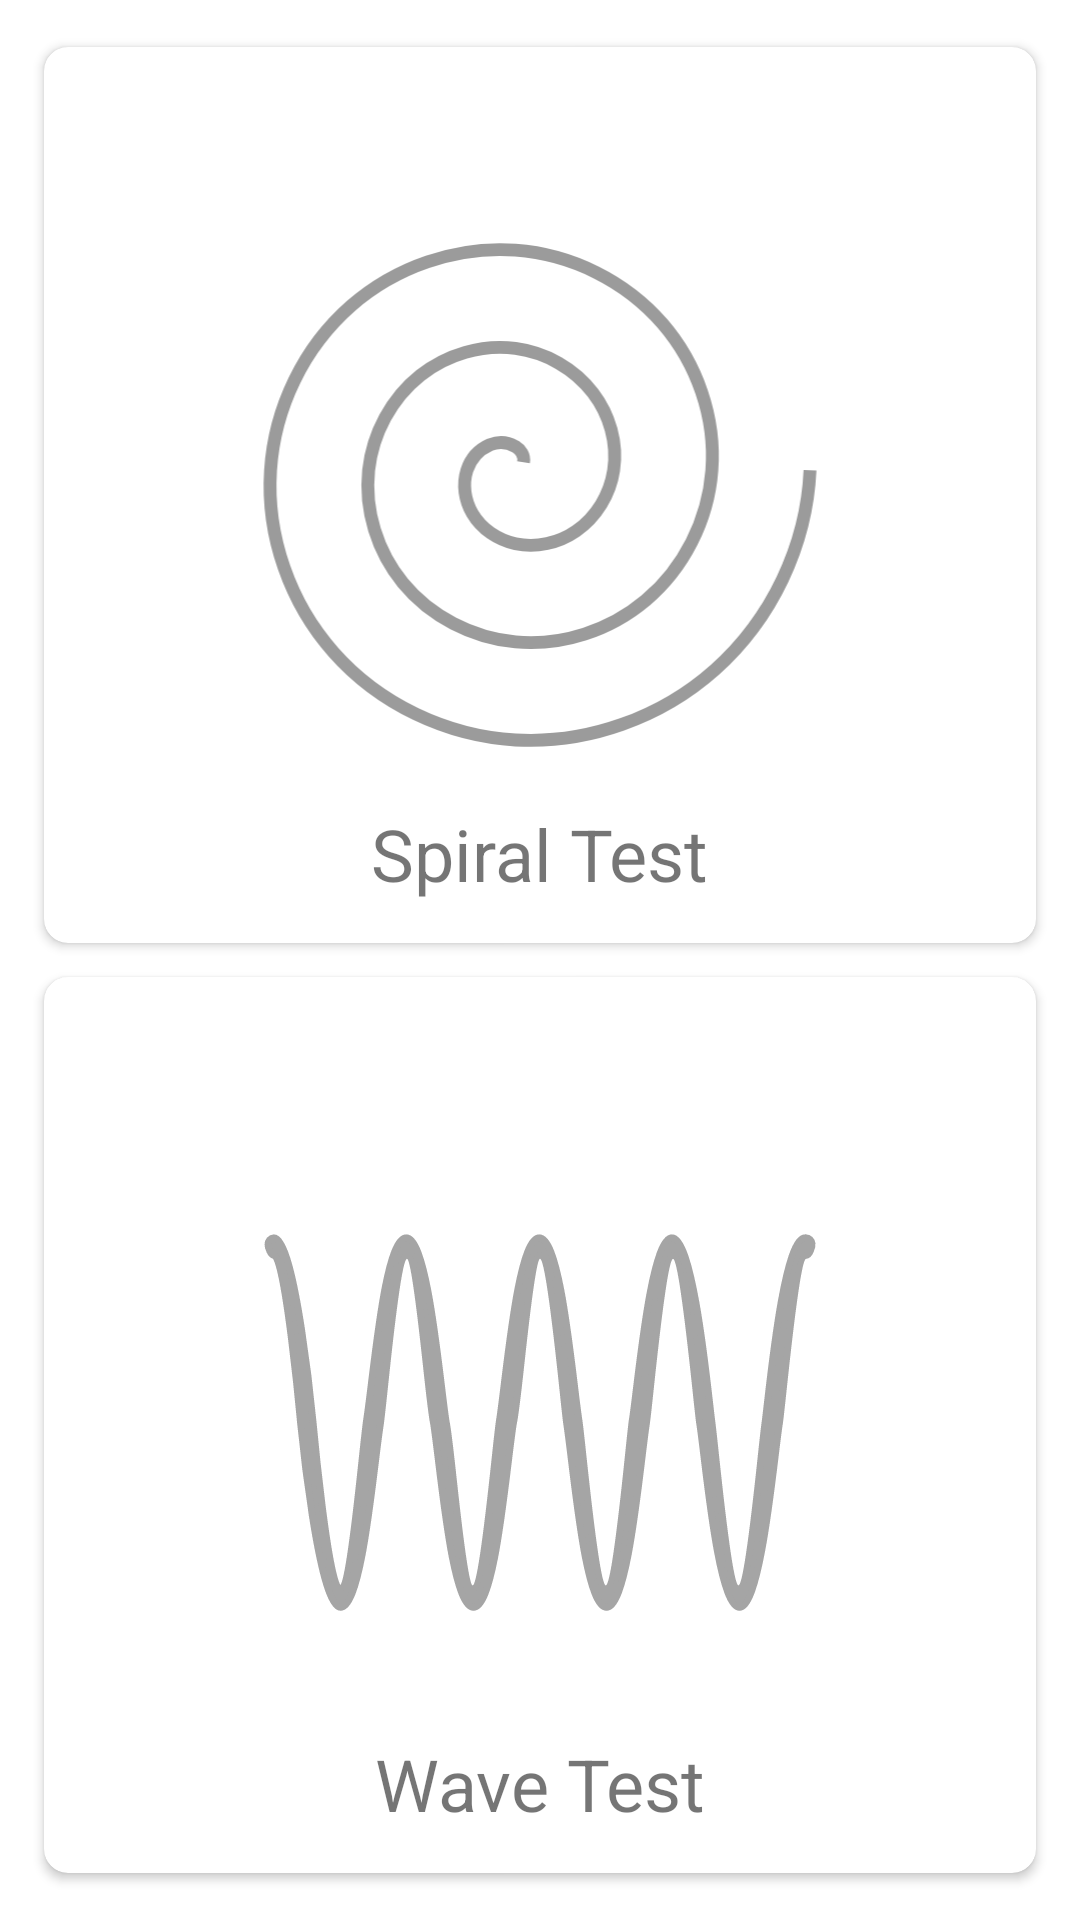

Android layout source for this screen:
<!-- AndroidManifest.xml: application theme Theme.PDSafe -->
<!-- res/layout/activity_main2.xml -->
<?xml version="1.0" encoding="utf-8"?>
<androidx.constraintlayout.widget.ConstraintLayout xmlns:android="http://schemas.android.com/apk/res/android"
    xmlns:app="http://schemas.android.com/apk/res-auto"
    xmlns:tools="http://schemas.android.com/tools"
    android:layout_width="match_parent"
    android:layout_height="match_parent"
    tools:context=".MainActivity"
    android:padding="10dp">

    <androidx.cardview.widget.CardView
        android:layout_width="match_parent"
        android:layout_height="0dp"
        android:onClick="spiralModel"
        app:cardCornerRadius="8dp"
        app:cardUseCompatPadding="true"
        app:layout_constraintHeight_percent="0.5"
        app:layout_constraintTop_toTopOf="parent">

        <androidx.constraintlayout.widget.ConstraintLayout
            android:layout_width="match_parent"
            android:layout_height="match_parent">

            <ImageView
                android:id="@+id/spiral_image_small"
                android:layout_width="0dp"
                android:layout_height="0dp"
                android:src="@drawable/spiral3"
                app:layout_constraintBottom_toBottomOf="parent"
                app:layout_constraintEnd_toEndOf="parent"
                app:layout_constraintHeight_percent="0.6"
                app:layout_constraintStart_toStartOf="parent"
                app:layout_constraintTop_toTopOf="parent"
                app:layout_constraintWidth_percent="0.6" />

            <TextView
                android:layout_width="wrap_content"
                android:layout_height="wrap_content"
                android:text="Spiral Test"
                android:textSize="24sp"
                app:layout_constraintBottom_toBottomOf="parent"
                app:layout_constraintEnd_toEndOf="parent"
                app:layout_constraintStart_toStartOf="parent"
                app:layout_constraintTop_toBottomOf="@id/spiral_image_small" />
        </androidx.constraintlayout.widget.ConstraintLayout>
    </androidx.cardview.widget.CardView>

    <androidx.cardview.widget.CardView
        android:layout_width="match_parent"
        android:layout_height="0dp"
        android:onClick="waveModel"
        app:cardCornerRadius="8dp"
        app:cardUseCompatPadding="true"
        app:layout_constraintBottom_toBottomOf="parent"
        app:layout_constraintHeight_percent="0.5">

        <androidx.constraintlayout.widget.ConstraintLayout
            android:layout_width="match_parent"
            android:layout_height="match_parent">

            <ImageView

                android:id="@+id/wave_image_small"
                android:layout_width="0dp"
                android:layout_height="0dp"
                android:src="@drawable/wave_normal_3"
                app:layout_constraintBottom_toBottomOf="parent"
                app:layout_constraintEnd_toEndOf="parent"
                app:layout_constraintHeight_percent="0.6"
                app:layout_constraintStart_toStartOf="parent"
                app:layout_constraintTop_toTopOf="parent"
                app:layout_constraintWidth_percent="0.6" />

            <TextView
                android:layout_width="wrap_content"
                android:layout_height="wrap_content"
                android:text="Wave Test"
                android:textSize="24sp"
                app:layout_constraintBottom_toBottomOf="parent"
                app:layout_constraintEnd_toEndOf="parent"
                app:layout_constraintStart_toStartOf="parent"
                app:layout_constraintTop_toBottomOf="@id/wave_image_small" />
        </androidx.constraintlayout.widget.ConstraintLayout>
    </androidx.cardview.widget.CardView>
</androidx.constraintlayout.widget.ConstraintLayout>
<!-- resources referenced by this layout -->
<resources>
  <!-- drawable spiral3 (drawable) -->
  <vector xmlns:android="http://schemas.android.com/apk/res/android"
      android:width="550.5dp"
      android:height="501dp"
      android:viewportWidth="550.5"
      android:viewportHeight="501">
    <path
        android:pathData="M259.9,220c1.1,-6.4 -2.7,-11.6 -7.5,-14.6c-7.3,-4.1 -16,-4.7 -23.8,-1.7c-10.2,4.5 -18,13.2 -21.4,23.8c-4.3,13.2 -2,28.2 5.1,40.2c8.5,14.5 23.7,24.6 40.1,28.2c19.3,4.1 40.2,-0.6 56.5,-11.9c18.8,-12.9 31.5,-34 34.9,-56.5c3.9,-25.3 -3.8,-51.8 -19.3,-72.1c-17.2,-22.6 -43.9,-37.7 -72.1,-41.4c-31.2,-4.1 -63.8,5.5 -88.5,25.1c-27,21.4 -44.5,54.2 -48.2,88.4c-4,37.3 8.1,75.8 31.9,104.8c25.7,31.3 64.5,51.2 104.8,55c43.3,4 87.8,-10.6 121.1,-38.6c35.6,-29.9 58.2,-74.7 61.7,-121.1c3.8,-49.2 -13.7,-99.4 -46,-136.8C355,51.2 304.5,26.3 252.4,22.5C197.3,18.5 141,38 99.3,74.4c-43.9,38.4 -71.2,94.9 -74.9,153.1c-4,61.2 18,123.5 58.6,169.4c42.6,48.2 105.2,78 169.4,81.7c67.2,3.9 135.4,-20.6 185.7,-65.4c52.6,-46.8 85.3,-115.4 88.5,-185.7"
        android:strokeWidth="12"
        android:fillColor="#00000000"
        android:strokeColor="#9B9B9B"/>
  </vector>
  <!-- drawable wave_normal_3 (drawable) -->
  <vector xmlns:android="http://schemas.android.com/apk/res/android"
      android:width="125dp"
      android:height="100dp"
      android:viewportWidth="125"
      android:viewportHeight="100">
    <path
        android:pathData="M118.08,10.7c-4.55,0 -7.5,32.35 -8.32,38.53 -0.84,5.66 -3.21,35.22 -5.63,35.22S99.26,54.6 98.5,49.23c-0.73,-5.53 -3.74,-38.53 -8.32,-38.53S82.92,43 81.85,49.23C81,55.72 78.7,84.46 76.3,84.46s-4.74,-28.71 -5.63,-35.22c-1.38,-8.88 -3.75,-38.54 -8.33,-38.54S55.41,40.5 54,49.24c-0.94,6.51 -3.22,35.22 -5.63,35.22S44,55 42.77,49.24C41.48,41 39,10.7 34.45,10.7s-6.8,28.76 -8.33,38.54c-1.2,9.12 -3.21,35.22 -5.63,35.22s-5.63,-35.22 -5.63,-35.22S11.2,10.7 6.7,10.7a1.3,1.3 0,0 0,-1.22 1.4c0,0.62 0.57,2.19 1.22,2.24 2.41,0 5.63,35.41 5.63,35.41s3.74,38.53 8.32,38.53S27.55,58.87 29,49.75C30.14,41 32.19,14.33 34.6,14.33S39,44 40.22,49.75c1.45,9.33 3.76,38.53 8.33,38.53s6.8,-28.8 8.32,-38.53c1.34,-5.92 3.22,-35.42 5.63,-35.42s4.87,30 5.63,35.42c1.42,9.19 3.75,38.53 8.32,38.53s7,-29.9 8.33,-38.53c0.78,-5.3 3.21,-35.41 5.62,-35.41s5,31.47 5.63,35.41c1.11,6.86 3.74,38.53 8.32,38.53s7.36,-32.93 8.32,-38.53c0.75,-4.94 3.22,-35.41 5.63,-35.41 0.74,-0.06 1.29,-1.76 1.22,-2.47a1.31,1.31 0,0 0,-1.22 -1.17Z"
        android:strokeWidth="1.5"
        android:fillColor="#a5a5a5"
        android:strokeColor="#a5a5a5"/>
  </vector>
  <style name="Theme.PDSafe" parent="Theme.MaterialComponents.DayNight.NoActionBar">
          
          <item name="colorPrimary">@color/purple_500</item>
          <item name="colorPrimaryVariant">@color/purple_700</item>
          <item name="colorOnPrimary">@color/white</item>
          
          <item name="colorSecondary">@color/teal_200</item>
          <item name="colorSecondaryVariant">@color/teal_700</item>
          <item name="colorOnSecondary">@color/black</item>
          
          <item name="android:statusBarColor" tools:targetApi="l">?attr/colorPrimaryVariant</item>
          
      </style>
  <!-- not gathered from this repository: default colours our renderer supplied (Android Studio template values) -->
  <color name="purple_500">#FF6200EE</color>
  <color name="purple_700">#FF3700B3</color>
  <color name="teal_200">#FF03DAC5</color>
  <color name="teal_700">#FF018786</color>
  <color name="black">#FF000000</color>
  <color name="white">#FFFFFFFF</color>
</resources>
